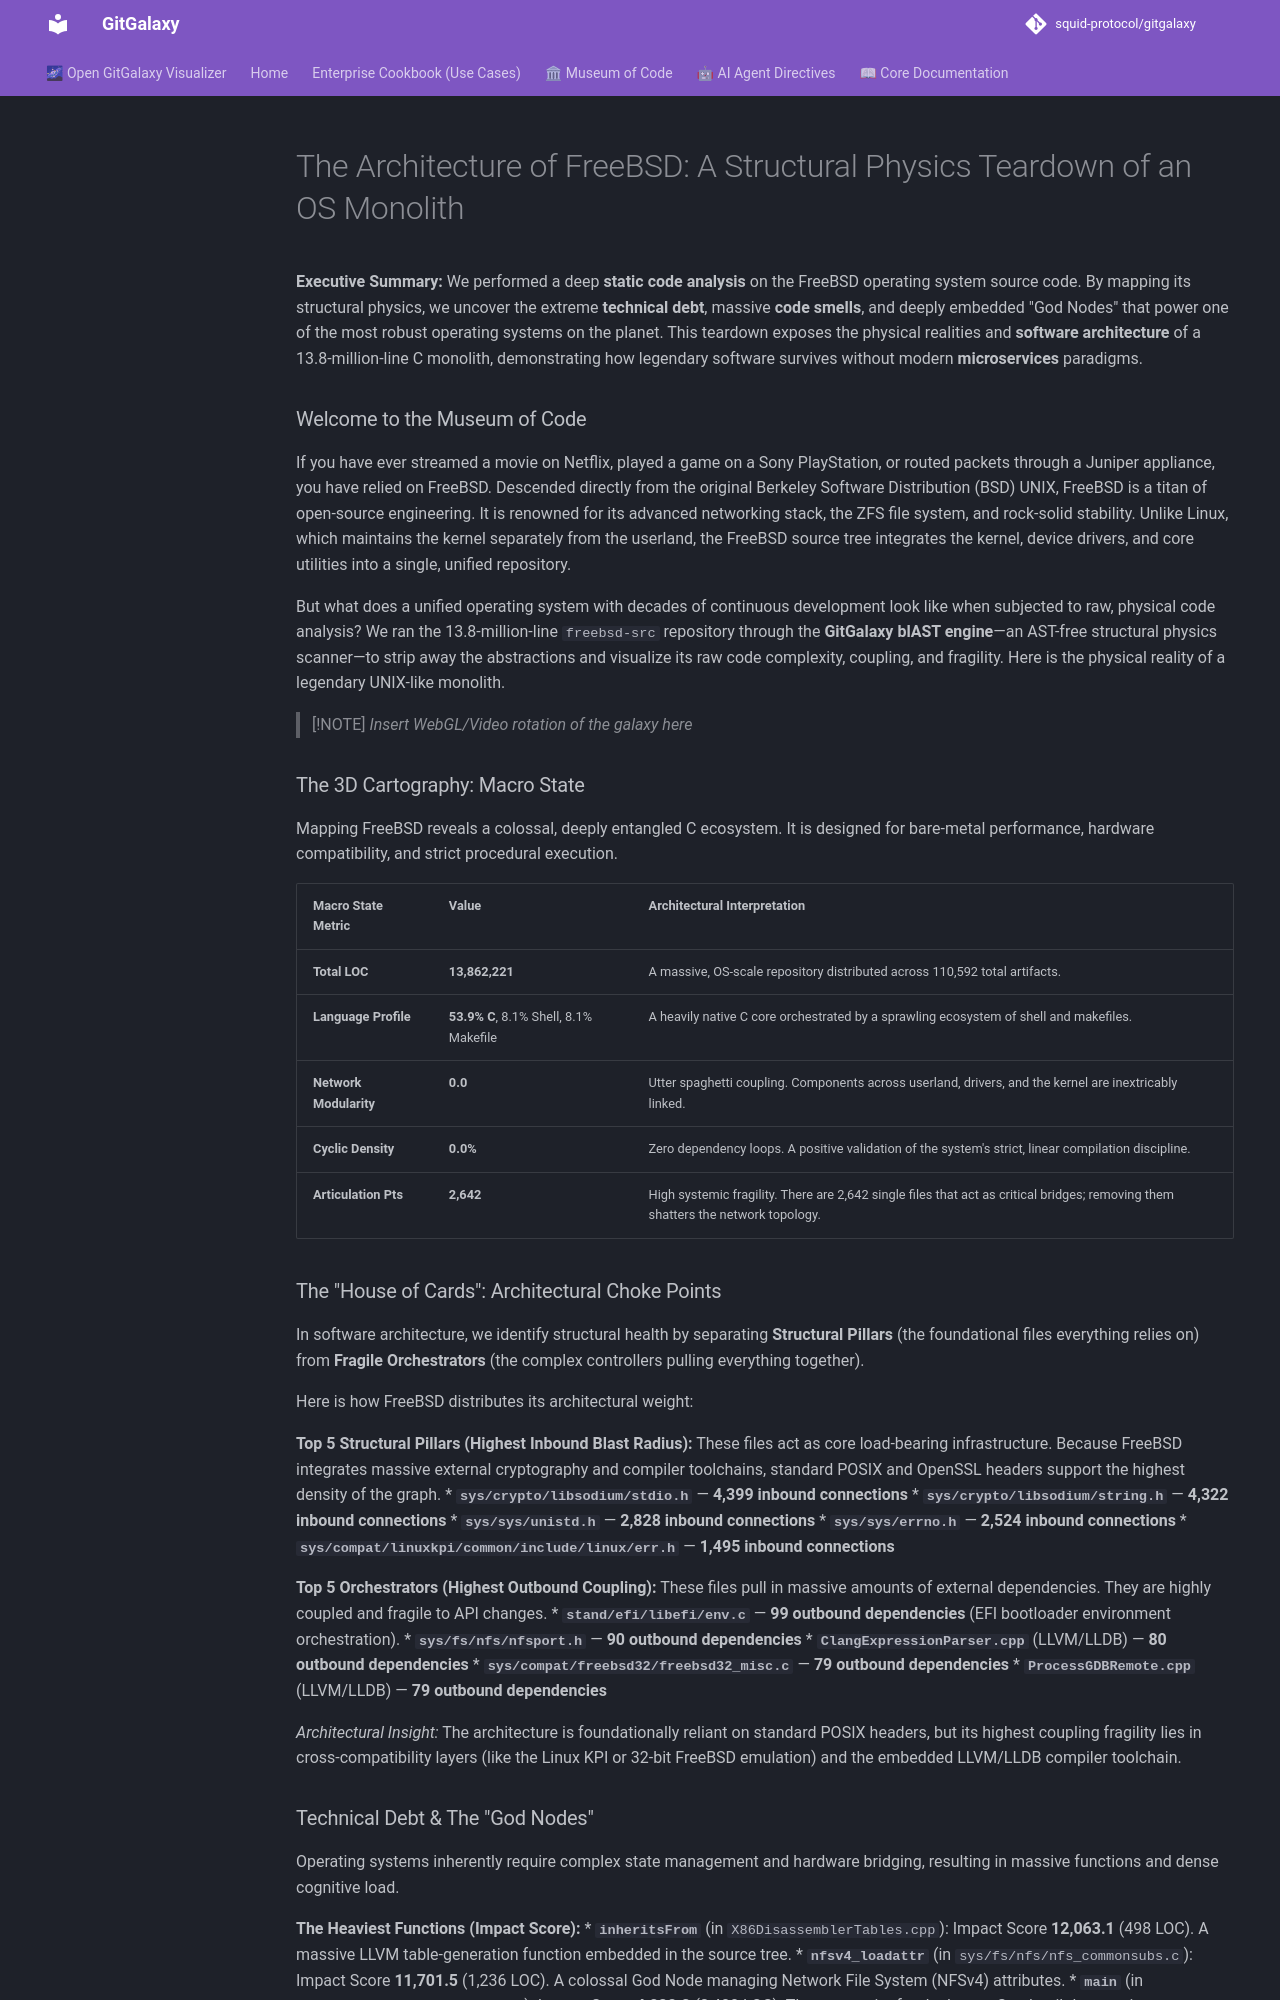

repository: squid-protocol/gitgalaxy · page: museum-of-code/teardown-of-freebsd/index.html · generator: mkdocs

---
description: "**Executive Summary:** We performed a deep **static code analysis** on the FreeBSD operating system source code. By mapping its structural physics, we..."
---
# The Architecture of FreeBSD: A Structural Physics Teardown of an OS Monolith

**Executive Summary:** We performed a deep **static code analysis** on the FreeBSD operating system source code. By mapping its structural physics, we uncover the extreme **technical debt**, massive **code smells**, and deeply embedded "God Nodes" that power one of the most robust operating systems on the planet. This teardown exposes the physical realities and **software architecture** of a 13.8-million-line C monolith, demonstrating how legendary software survives without modern **microservices** paradigms.

### Welcome to the Museum of Code

If you have ever streamed a movie on Netflix, played a game on a Sony PlayStation, or routed packets through a Juniper appliance, you have relied on FreeBSD. Descended directly from the original Berkeley Software Distribution (BSD) UNIX, FreeBSD is a titan of open-source engineering. It is renowned for its advanced networking stack, the ZFS file system, and rock-solid stability. Unlike Linux, which maintains the kernel separately from the userland, the FreeBSD source tree integrates the kernel, device drivers, and core utilities into a single, unified repository. 

But what does a unified operating system with decades of continuous development look like when subjected to raw, physical code analysis? We ran the 13.8-million-line `freebsd-src` repository through the **GitGalaxy blAST engine**—an AST-free structural physics scanner—to strip away the abstractions and visualize its raw code complexity, coupling, and fragility. Here is the physical reality of a legendary UNIX-like monolith.

> [!NOTE]
> *Insert WebGL/Video rotation of the galaxy here*

### The 3D Cartography: Macro State

Mapping FreeBSD reveals a colossal, deeply entangled C ecosystem. It is designed for bare-metal performance, hardware compatibility, and strict procedural execution.

| Macro State Metric | Value | Architectural Interpretation |
| :--- | :--- | :--- |
| **Total LOC** | **13,862,221** | A massive, OS-scale repository distributed across 110,592 total artifacts. |
| **Language Profile** | **53.9% C**, 8.1% Shell, 8.1% Makefile | A heavily native C core orchestrated by a sprawling ecosystem of shell and makefiles. |
| **Network Modularity** | **0.0** | Utter spaghetti coupling. Components across userland, drivers, and the kernel are inextricably linked. |
| **Cyclic Density** | **0.0%** | Zero dependency loops. A positive validation of the system's strict, linear compilation discipline. |
| **Articulation Pts** | **2,642** | High systemic fragility. There are 2,642 single files that act as critical bridges; removing them shatters the network topology. |

### The "House of Cards": Architectural Choke Points

In software architecture, we identify structural health by separating **Structural Pillars** (the foundational files everything relies on) from **Fragile Orchestrators** (the complex controllers pulling everything together).

Here is how FreeBSD distributes its architectural weight:

**Top 5 Structural Pillars (Highest Inbound Blast Radius):**
These files act as core load-bearing infrastructure. Because FreeBSD integrates massive external cryptography and compiler toolchains, standard POSIX and OpenSSL headers support the highest density of the graph.
* **`sys/crypto/libsodium/stdio.h`** — **4,399 inbound connections**
* **`sys/crypto/libsodium/string.h`** — **4,322 inbound connections**
* **`sys/sys/unistd.h`** — **2,828 inbound connections**
* **`sys/sys/errno.h`** — **2,524 inbound connections**
* **`sys/compat/linuxkpi/common/include/linux/err.h`** — **1,495 inbound connections**

**Top 5 Orchestrators (Highest Outbound Coupling):**
These files pull in massive amounts of external dependencies. They are highly coupled and fragile to API changes.
* **`stand/efi/libefi/env.c`** — **99 outbound dependencies** (EFI bootloader environment orchestration).
* **`sys/fs/nfs/nfsport.h`** — **90 outbound dependencies**
* **`ClangExpressionParser.cpp`** (LLVM/LLDB) — **80 outbound dependencies**
* **`sys/compat/freebsd32/freebsd32_misc.c`** — **79 outbound dependencies**
* **`ProcessGDBRemote.cpp`** (LLVM/LLDB) — **79 outbound dependencies**

*Architectural Insight:* The architecture is foundationally reliant on standard POSIX headers, but its highest coupling fragility lies in cross-compatibility layers (like the Linux KPI or 32-bit FreeBSD emulation) and the embedded LLVM/LLDB compiler toolchain.
